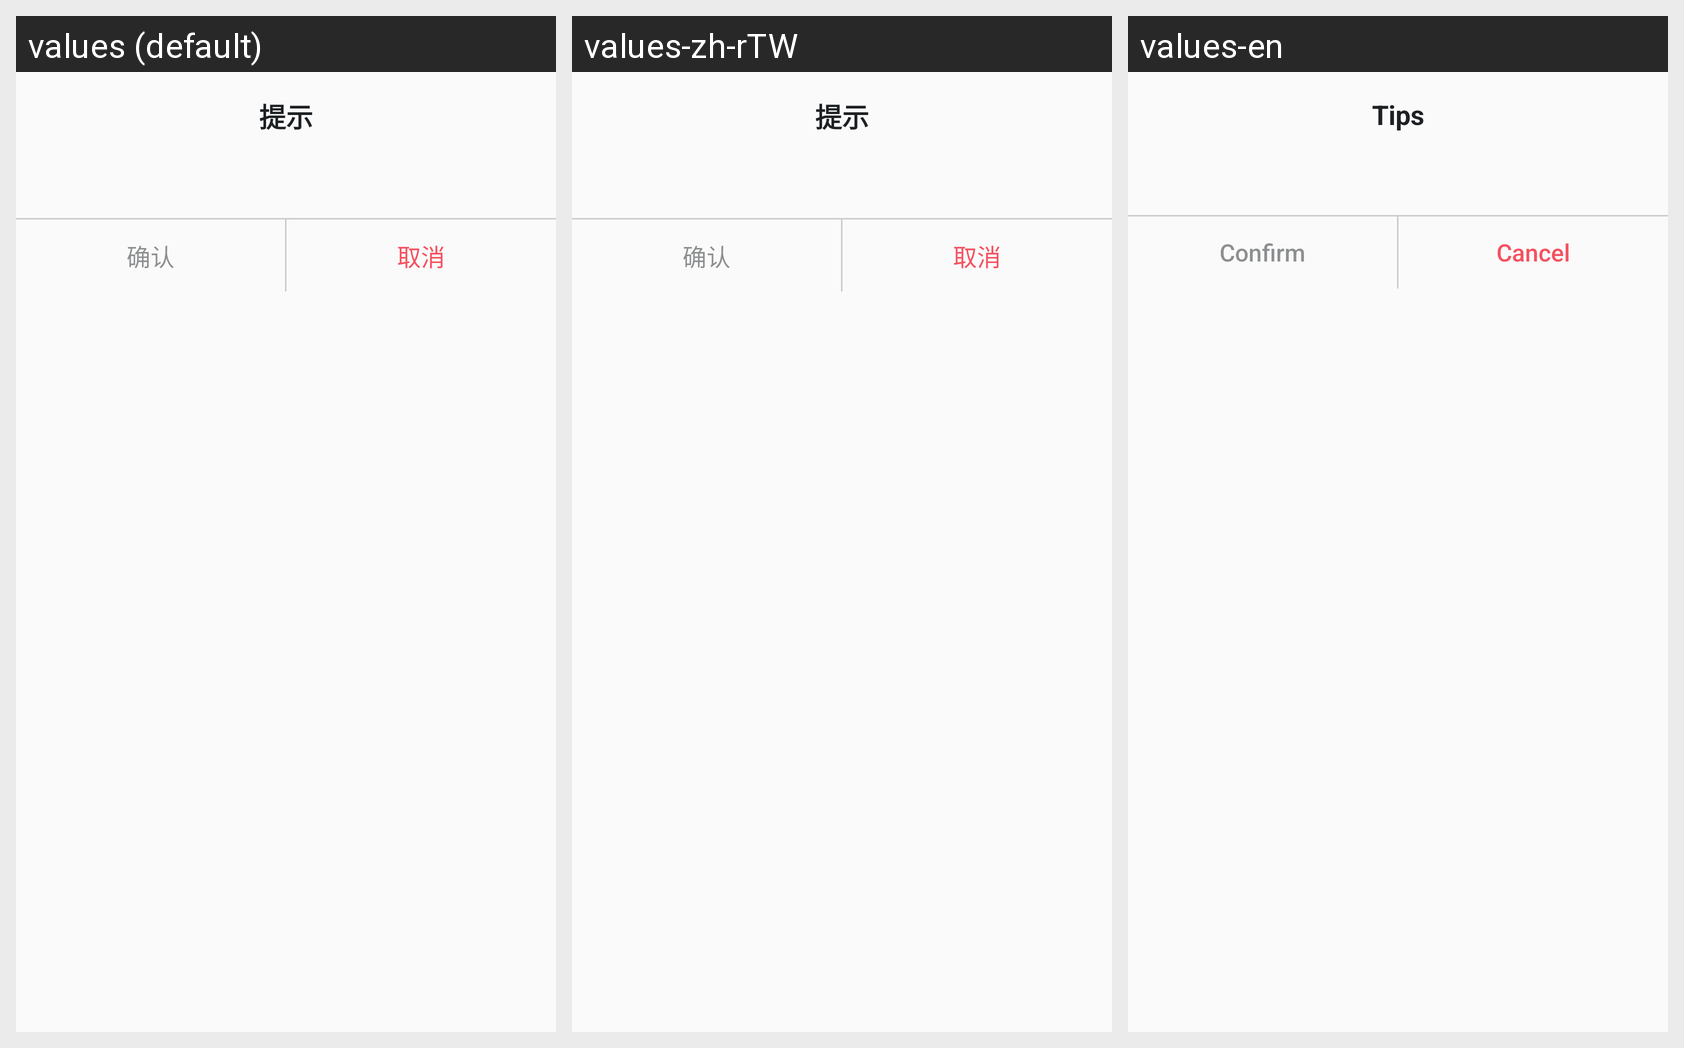

The same Android screen rendered under several of its app's locales, left to right. List the strings drawn on it with the default value and each locale's translation.
Android screen res/layout/layout_dialog.xml rendered under 3 locales, left to right: values (default), values-zh-rTW, values-en. Device: Nexus 5 (rendered at 1080×1920; each locale shown at half size, 540×960, under a caption strip naming it); theme AppTheme.
Strings drawn on this screen, with the default value and each locale's value (text and hints the layout hard-codes, and strings that could not be matched under every locale, appear in the picture but are not listed):

warning
  values: 提示
  values-zh-rTW: 提示
  values-en: Tips

confirm
  values: 确认
  values-zh-rTW: 确认
  values-en: Confirm

cancel
  values: 取消
  values-zh-rTW: 取消
  values-en: Cancel
